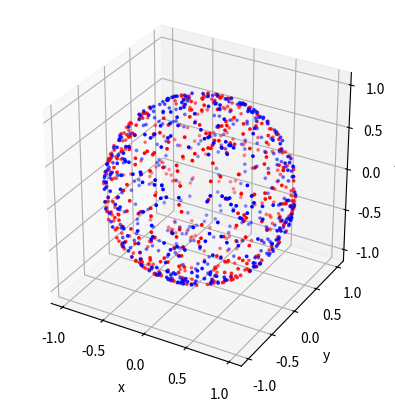
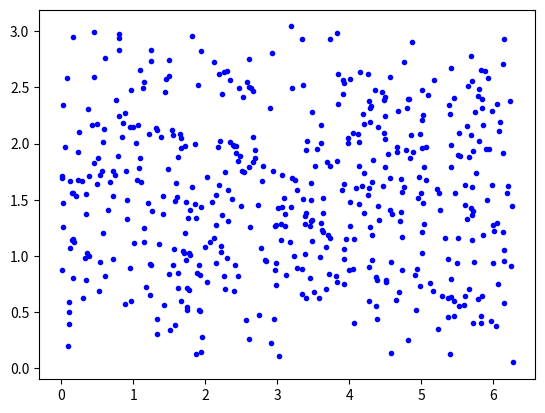

Reproduce these figures in Python, in order.
import numpy as np
import matplotlib.pyplot as plt
import random
from mpl_toolkits.mplot3d import Axes3D



# generate a uniform distribution of points on a sphere
R = 1 # metre fixed radius

thetas = np.zeros(500)
phis   = np.zeros(len(thetas))
fig = plt.figure()
ax = fig.add_subplot(111, projection="3d")
for i in range(len(thetas)):
    thetas[i] = 2 * np.pi * random.uniform(0,1)
    phis[i] = np.arccos(1 - 2*random.uniform(0,1))
    

    """phi = random.uniform(0, 2*np.pi)
    costheta = random.uniform(-1,1)
    # u = random.uniform(0,1)

    theta = np.arccos(costheta)
    r = R

    thetas[i] = theta
    phis[i]   = phi

    x = r * np.sin(theta) * np.cos(phi)
    y = r * np.sin(theta) * np.sin(phi)
    z = r * np.cos(theta)

    ax.scatter(x,y,z, color="r", s=3)"""

ax.scatter(np.sin(phis)*np.cos(thetas), np.sin(phis)*np.sin(thetas), np.cos(phis), c="r", s=3)
ax.scatter(-np.sin(phis)*np.cos(thetas), -np.sin(phis)*np.sin(thetas), -np.cos(phis), c="b", s=3)

ax.set_aspect('equal')

ax.set_xlabel("x ")
ax.set_ylabel("y ")
ax.set_zlabel("z ")


plt.figure()
plt.plot(thetas, phis, "bo", ms=3)

plt.show()
